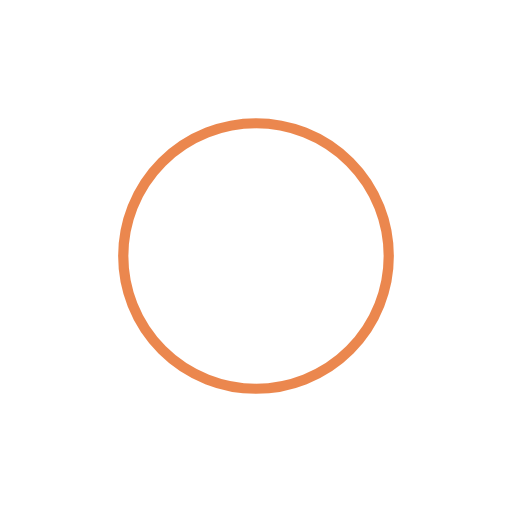
t = 0.00 s
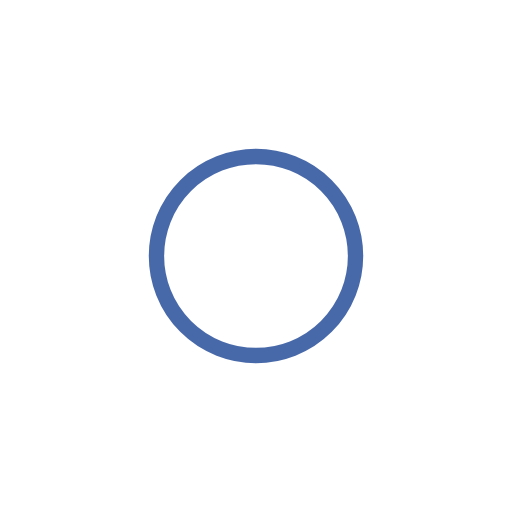
t = 0.50 s
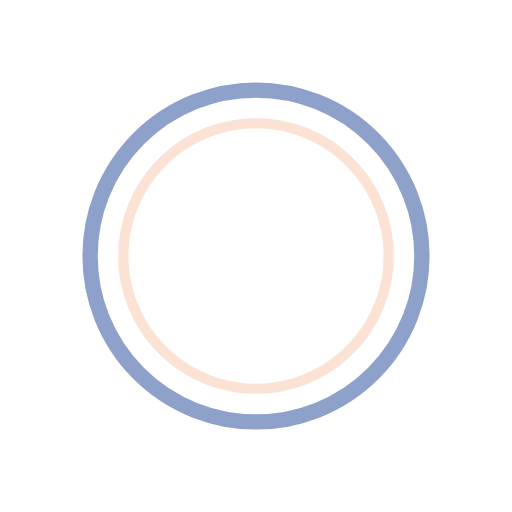
t = 1.00 s
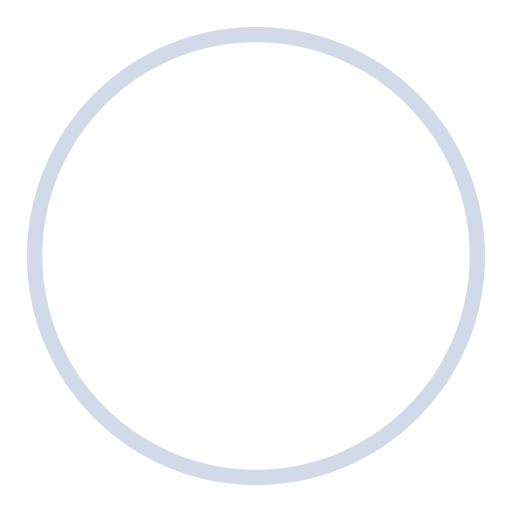
t = 1.50 s

The animated SVG that drew these frames (rendered in a browser with its animation timeline set to each time). Animation: 4 SMIL elements (animate=4); one cycle of 2.00 s, repeats indefinitely.

<?xml version="1.0" encoding="utf-8"?>
<svg xmlns="http://www.w3.org/2000/svg" xmlns:xlink="http://www.w3.org/1999/xlink" style="margin: auto; display: block; shape-rendering: auto;" width="30%" height="30%" viewBox="0 0 100 100" preserveAspectRatio="xMidYMid">
<circle cx="50" cy="50" r="0" fill="none" stroke="#1c4595" stroke-width="3">
  <animate attributeName="r" repeatCount="indefinite" dur="2s" values="0;50" keyTimes="0;1" keySplines="0 0.2 0.8 1" calcMode="spline" begin="0s"></animate>
  <animate attributeName="opacity" repeatCount="indefinite" dur="2s" values="1;0" keyTimes="0;1" keySplines="0.2 0 0.8 1" calcMode="spline" begin="0s"></animate>
</circle><circle cx="50" cy="50" r="0" fill="none" stroke="#e76a24" stroke-width="2">
  <animate attributeName="r" repeatCount="indefinite" dur="1s" values="0;40" keyTimes="0;1" keySplines="0 0.2 0.8 1" calcMode="spline" begin="-0.5s"></animate>
  <animate attributeName="opacity" repeatCount="indefinite" dur="2s" values="1;0" keyTimes="0;1" keySplines="0.2 0 0.8 1" calcMode="spline" begin="-0.5s"></animate>
</circle>
<!-- [ldio] generated by https://loading.io/ --></svg>
